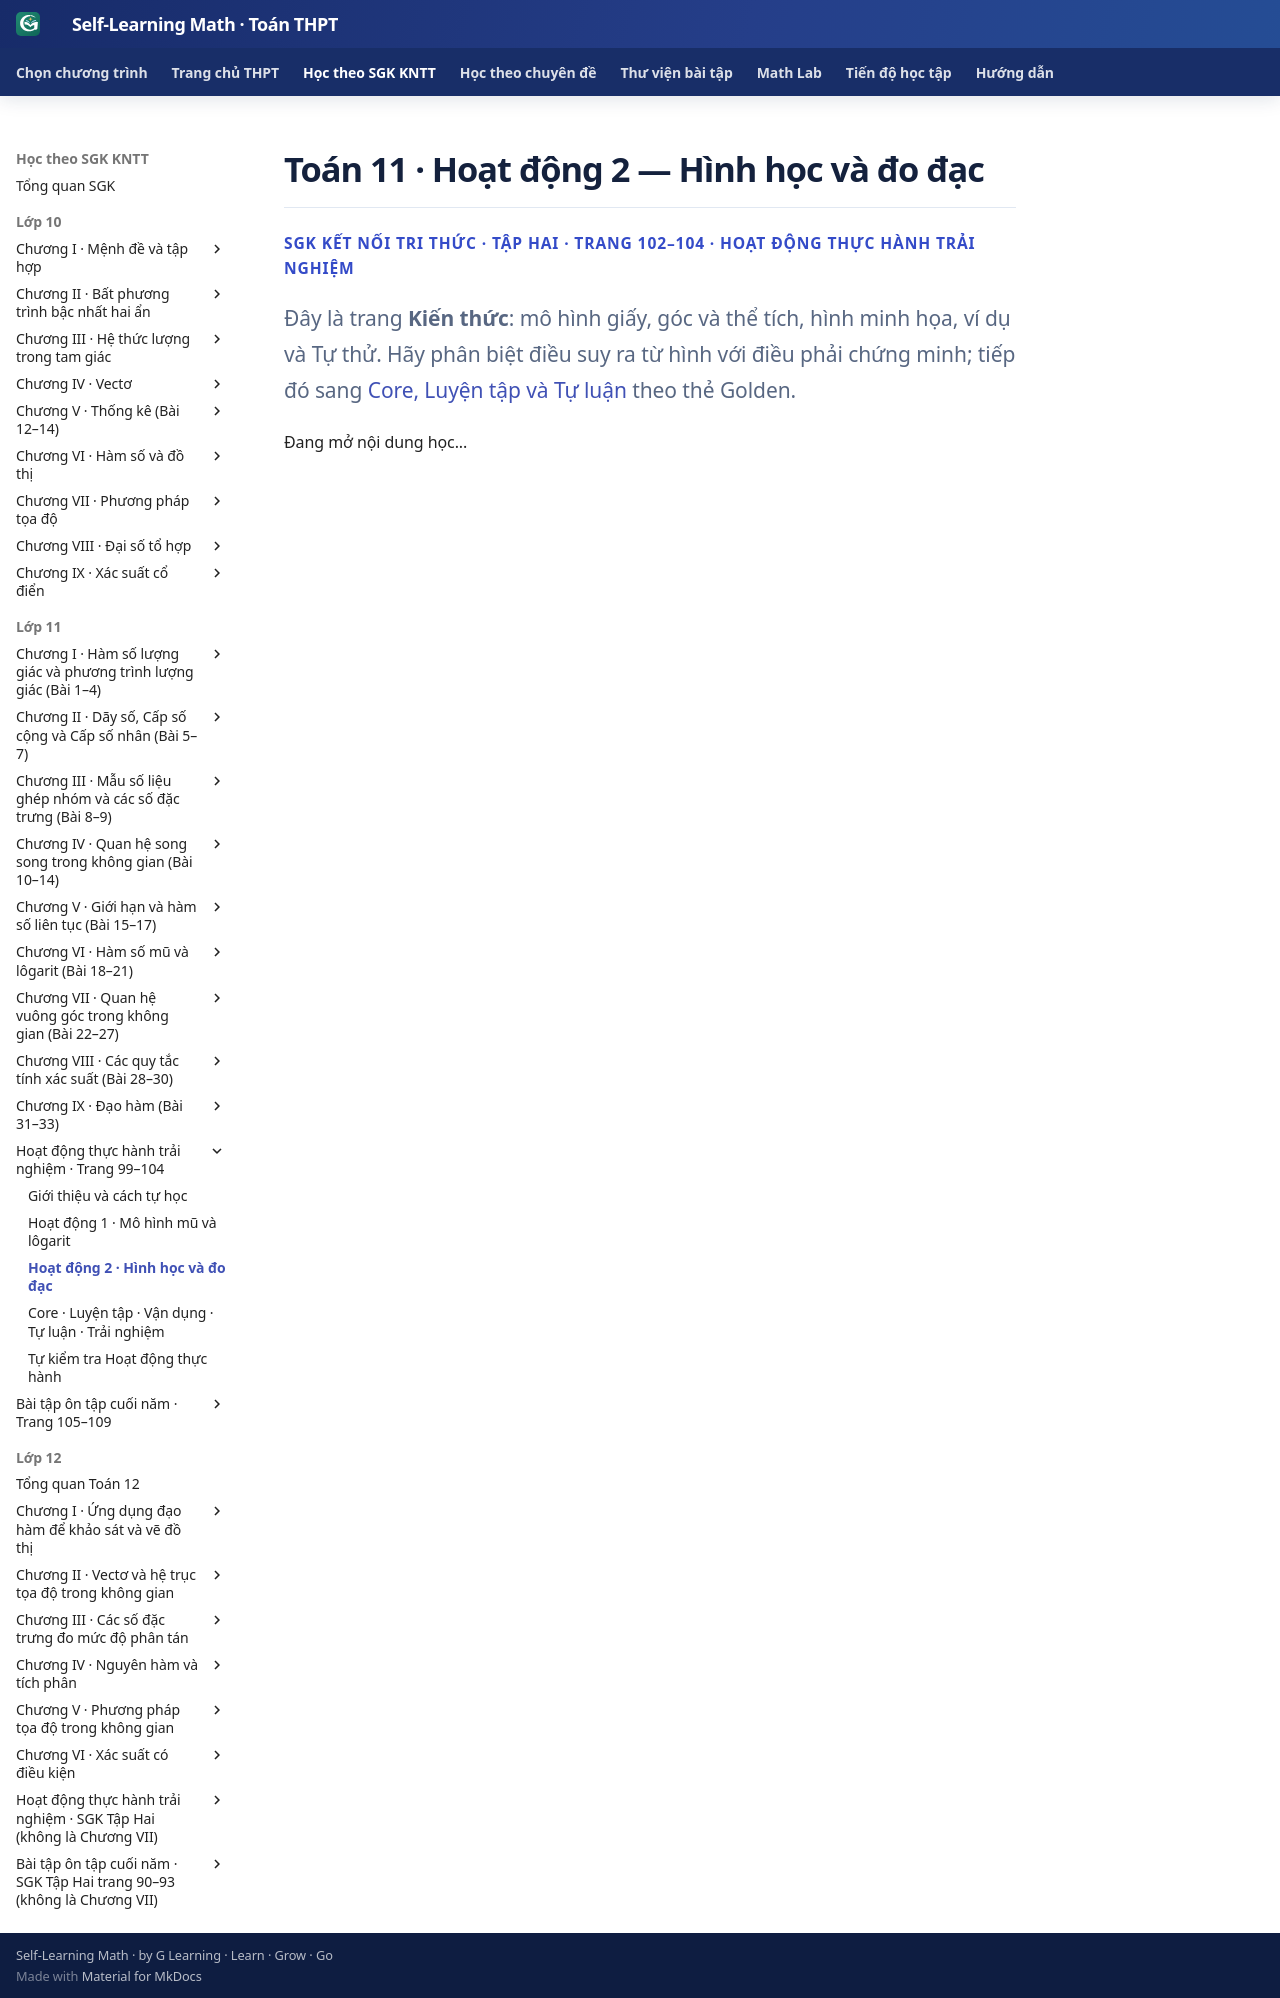

repository: TMA2015/self-learning-math · page: thpt-preview/sgk/lop-11/bo-sung/trai-nghiem-e02/index.html · generator: mkdocs

# Toán 11 · Hoạt động 2 — Hình học và đo đạc

<div class="thpt-r4-screen" data-thpt-r4>
<p class="thpt-r4-eyebrow">SGK KẾT NỐI TRI THỨC · TẬP HAI · TRANG 102–104 · HOẠT ĐỘNG THỰC HÀNH TRẢI NGHIỆM</p>
<p class="thpt-r4-lead">Đây là trang <strong>Kiến thức</strong>: mô hình giấy, góc và thể tích, hình minh họa, ví dụ và Tự thử. Hãy phân biệt điều suy ra từ hình với điều phải chứng minh; tiếp đó sang <a href="../luyen-tap-trai-nghiem/">Core, Luyện tập và Tự luận</a> theo thẻ Golden.</p>
<div data-g11-supp-view="E02" aria-live="polite"><p>Đang mở nội dung học...</p></div>
</div>
